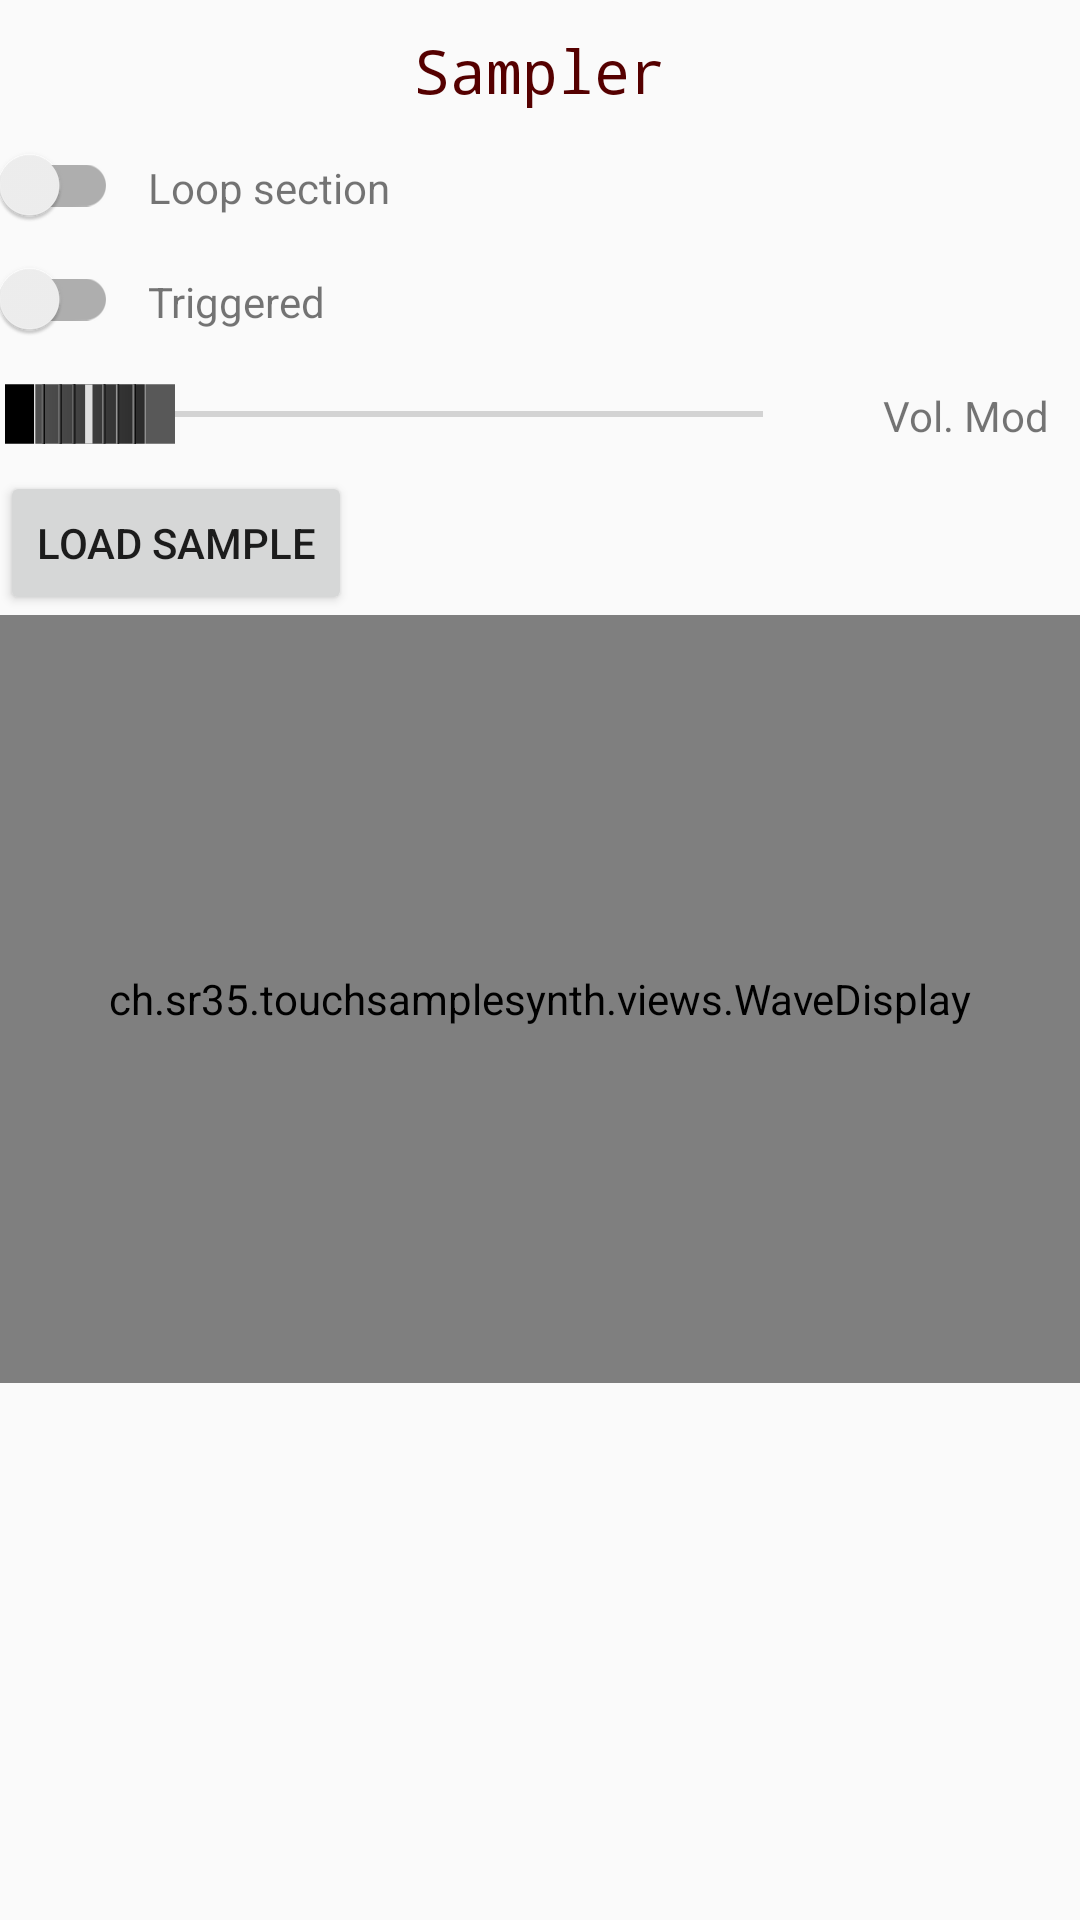

The Android layout XML behind this screen, and the referenced resources:
<!-- AndroidManifest.xml: application theme Theme.TouchSampleSynth -->
<!-- res/layout/fragment_sampler.xml -->
<?xml version="1.0" encoding="utf-8"?>
<LinearLayout xmlns:android="http://schemas.android.com/apk/res/android"
    xmlns:tools="http://schemas.android.com/tools"
    android:layout_width="358dp"
    android:layout_height="match_parent"
    android:theme="@style/Theme.TouchSampleSynth.Instrument"
    android:orientation="vertical"
    tools:context=".fragments.SamplerFragment">

    <TextView
        android:layout_width="wrap_content"
        android:layout_height="wrap_content"
        android:layout_gravity="center_horizontal"
        android:backgroundTintMode="src_in"
        android:fontFamily="monospace"
        android:paddingTop="10dp"
        android:paddingBottom="6dp"
        android:text="@string/sampler_name"
        android:textColor="?attr/instrumentPageTitleTextColor"
        android:textSize="20sp">
    </TextView>
    <TableLayout
        android:layout_width="match_parent"
        android:layout_height="wrap_content">
        <TableRow android:layout_width="match_parent"
            android:layout_height="wrap_content">

            <androidx.appcompat.widget.SwitchCompat
                android:id="@+id/sampler_switch_mode_looped"
                android:layout_gravity="center_vertical">

            </androidx.appcompat.widget.SwitchCompat>

            <TextView
                android:layout_width="wrap_content"
                android:layout_height="18dp"
                android:layout_column="2"
                android:layout_margin="10dp"
                android:gravity="center_vertical"
                android:labelFor="@id/sampler_switch_mode_looped"
                android:text="@string/sampler_loop_switch" />
        </TableRow>
        <TableRow android:layout_width="match_parent"
            android:layout_height="wrap_content">
            <androidx.appcompat.widget.SwitchCompat
                android:id="@+id/sampler_switch_mode_triggered"
                android:layout_gravity="center_vertical"
                >

            </androidx.appcompat.widget.SwitchCompat>
            <TextView
                android:layout_width="wrap_content"
                android:layout_height="18dp"
                android:layout_margin="10dp"
                android:text="@string/sampler_triggered_switch"
                android:labelFor="@id/sampler_switch_mode_triggered"
                android:layout_column="2" />
        </TableRow>
    </TableLayout>
    <TableLayout
        android:baselineAligned="false"
        android:layout_width="match_parent"
        android:layout_height="wrap_content"
        android:stretchColumns="1"
        android:theme="@style/Theme.TouchSampleSynth.Instrument">
        <TableRow
            android:layout_width="match_parent"
            android:layout_height="wrap_content">
        <SeekBar
            android:id="@+id/seekBarTouchToVolume"
            android:layout_width="wrap_content"
            android:layout_height="wrap_content"
            android:max="1000"
            android:layout_gravity="center_vertical"
            android:layout_column="1"
            android:paddingStart="30dp"
            android:paddingEnd="30dp"
            android:progress="0"
            android:thumb="?attr/sliderDrawable"
            />
            <TextView
                android:layout_width="wrap_content"
                android:layout_height="18dp"
                android:layout_margin="10dp"
                android:text="@string/touch_to_volume"
                android:labelFor="@id/seekBarAttack"
                android:layout_column="2"
                />
        </TableRow>
    </TableLayout>
    <Button
        android:layout_width="wrap_content"
        android:layout_height="wrap_content"
        android:id="@+id/sampler_button_load_sample"
        android:text="@string/sampler_load_sample"
        />
    <ch.sr35.touchsamplesynth.views.WaveDisplay
        android:layout_width="match_parent"
        android:layout_height="256dp"
        android:id="@+id/sampler_wave_viewer"
        >

    </ch.sr35.touchsamplesynth.views.WaveDisplay>
</LinearLayout>
<!-- resources referenced by this layout -->
<resources>
  <string name="sampler_load_sample">Load sample</string>
  <string name="sampler_loop_switch">Loop section</string>
  <string name="sampler_name">Sampler</string>
  <string name="sampler_triggered_switch">Triggered</string>
  <string name="touch_to_volume">Vol. Mod</string>
  <style name="Theme.TouchSampleSynth.Instrument">
          <item name="android:textColor">@color/vu_meter_background</item>
          <item name="android:shadowColor">@color/vu_meter_background</item>
          <item name="android:shadowRadius">10</item>
          <item name="android:progressTint">@color/very_light_gray</item>
          <item name="android:progressBackgroundTint">@color/very_light_gray</item>
          <item name="android:progressTintMode">src_over</item>
          <item name="android:progressBackgroundTintMode">src_over</item>
          <item name="android:thumb">@drawable/slider</item>
          <item name="android:background">@color/dark_gray</item>
      </style>
  <style name="Theme.TouchSampleSynth" parent="Theme.AppCompat.DayNight.NoActionBar">
  
          
          <item name="colorPrimary">@color/darkeryellow</item>
          <item name="colorPrimaryVariant">@color/darkyellow</item>
          <item name="colorOnPrimary">@color/black</item>
  
          <item name="titleTextColor">@android:color/black</item>
          
          <item name="colorSecondary">@color/red_light</item>
          <item name="colorSecondaryVariant">@color/red_dark</item>
          <item name="colorOnSecondary">@color/white</item>
          
          <item name="android:statusBarColor">?attr/colorPrimaryVariant</item>
  
          
          <item name="touchElementTouchedColor">@color/light_red</item>
          <item name="touchElementColor">@color/light_green</item>
          <item name="touchElementLine">@color/black</item>
          <item name="touchElementEditDot">@color/black</item>
          <item name="touchElementEditBoxBgColor">@color/white</item>
          <item name="touchElementEditTextColor">@color/black</item>
          <item name="instrumentBackgroundColor">@color/very_light_gray</item>
          <item name="instrumentPageTitleTextColor">@color/red_dark</item>
          <item name="sliderDrawable">@drawable/slider_dark</item>
          <item name="sceneEditBackgroundColor">@color/very_light_gray</item>
          <item name="touchElementLinkColor">@color/vu_meter_green</item>
          <item name="touchElementLinkSize">8.0</item>
      </style>
  <color name="vu_meter_background">#FFEDCB</color>
  <color name="very_light_gray">#DCDCDC</color>
  <!-- drawable slider: vector/xml drawable (drawable, 5766 chars, omitted) -->
  <color name="dark_gray">#303030</color>
  <color name="darkeryellow">#CFA936</color>
  <color name="darkyellow">#A18328</color>
  <color name="black">#FF000000</color>
  <color name="red_light">#FB6565</color>
  <color name="red_dark">#550000</color>
  <color name="white">#FFFFFFFF</color>
  <color name="light_red">#EA8476</color>
  <color name="light_green">#B4EA76</color>
  <!-- drawable slider_dark: vector/xml drawable (drawable, 5657 chars, omitted) -->
  <color name="vu_meter_green">#006E00</color>
</resources>
